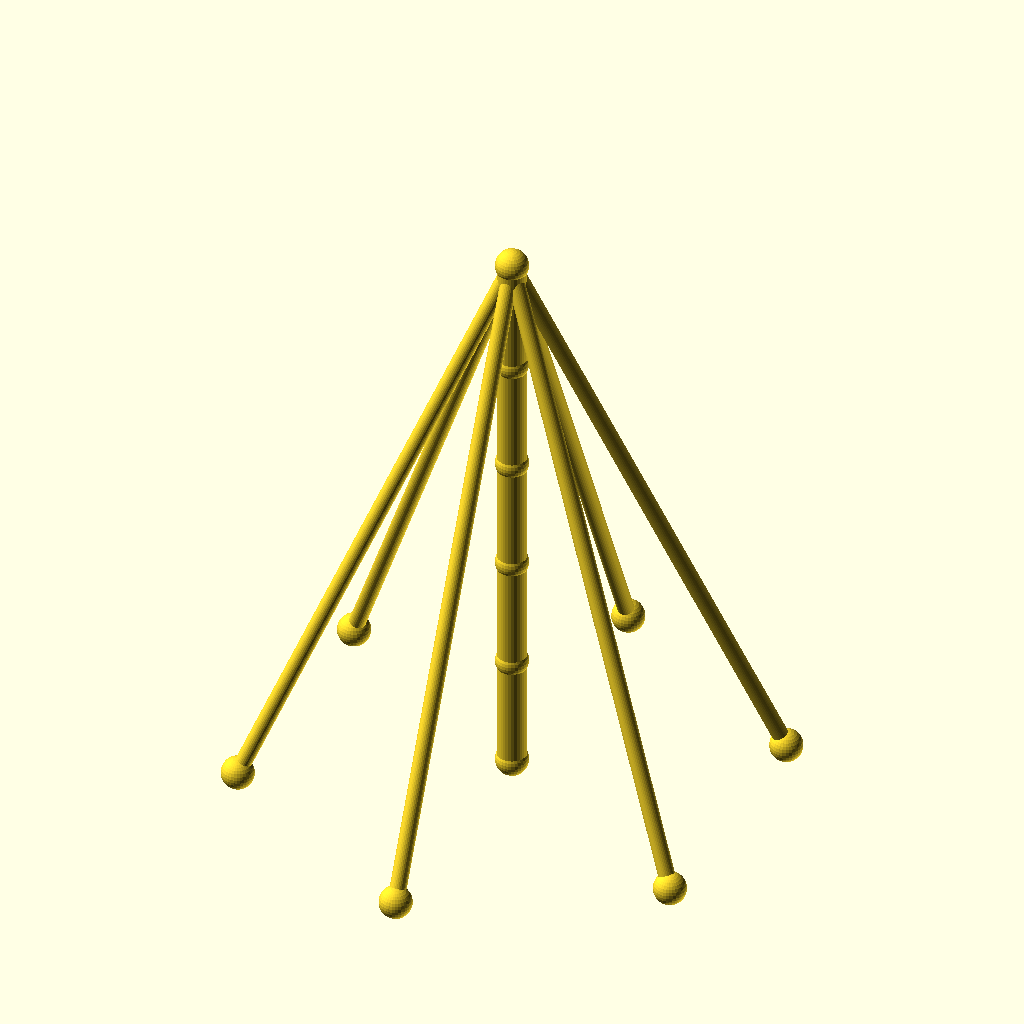
Cell 1: the model at its default parameters.
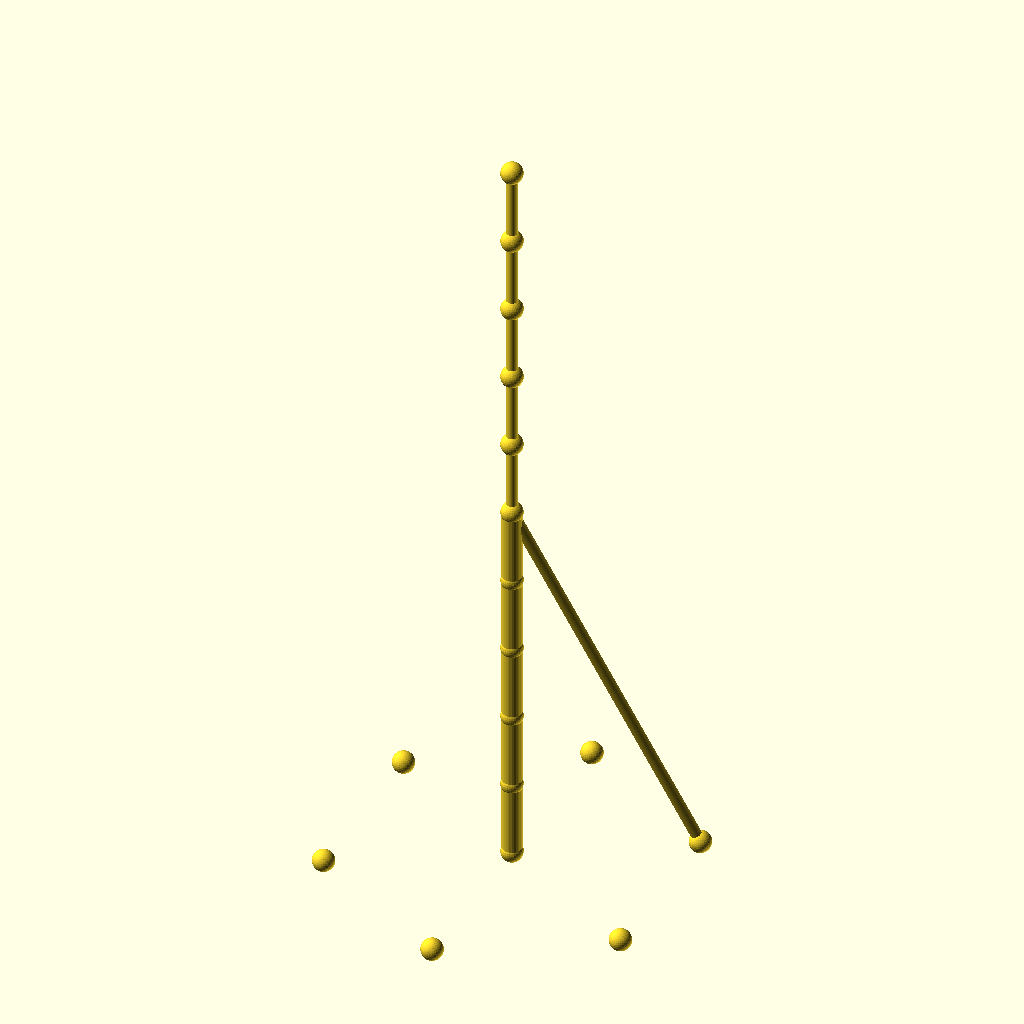
Cell 2 — sections set to 10, the other parameters unchanged.
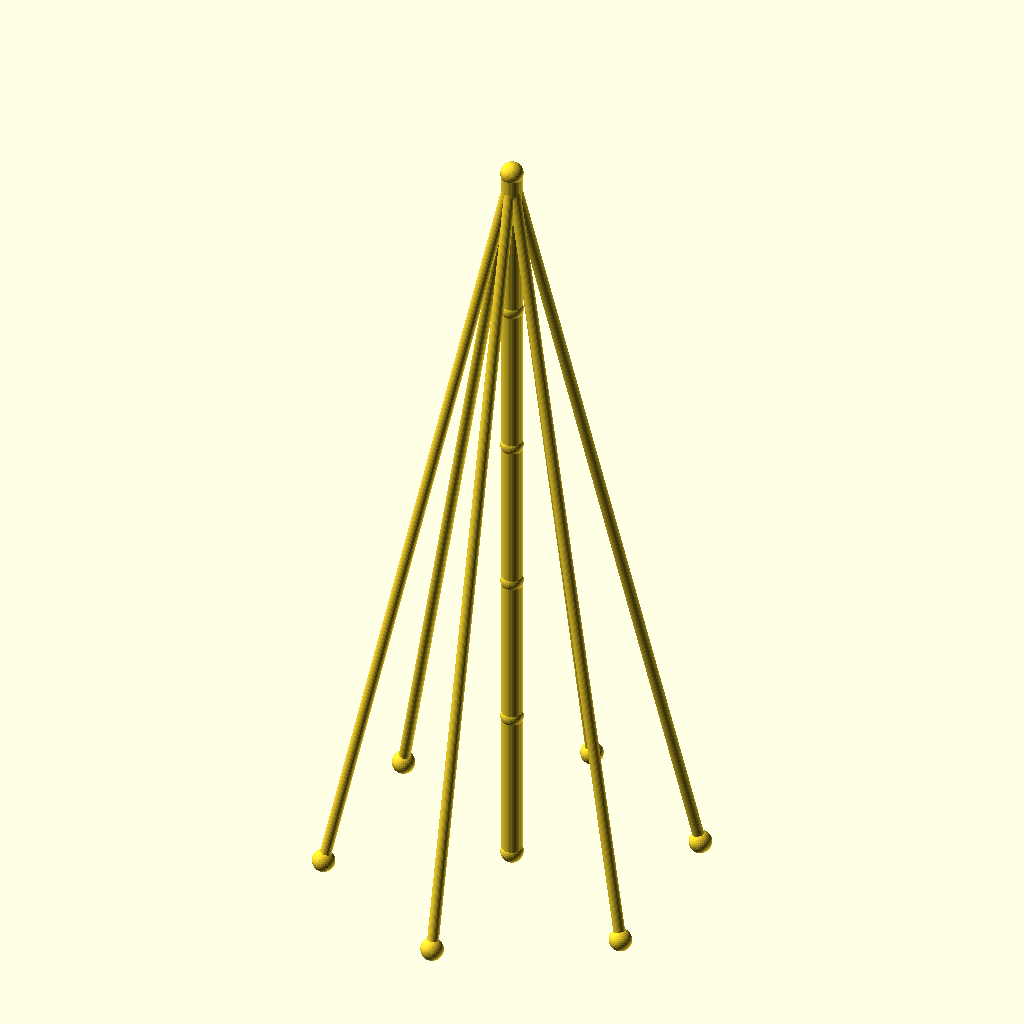
Cell 3: the same model with seg_h = 70.
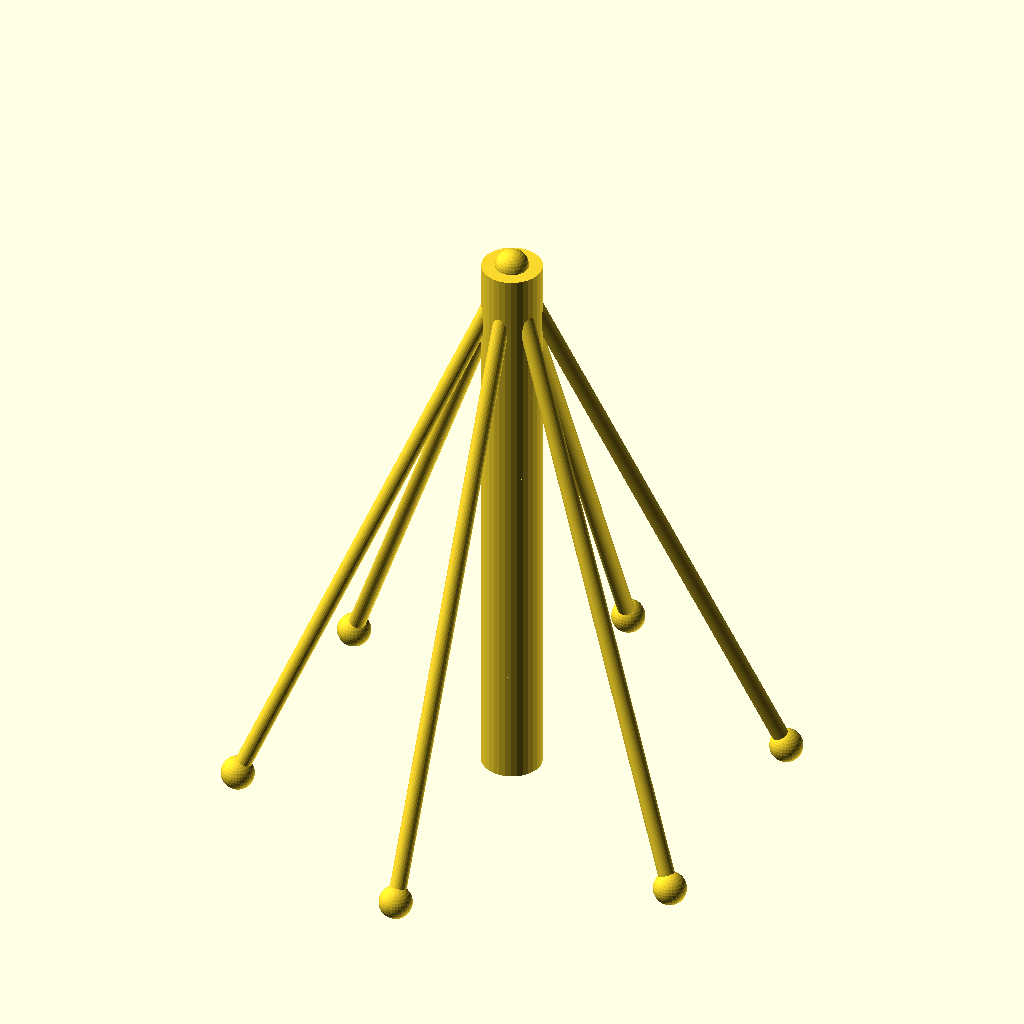
Cell 4: mast_r = 9 (everything else at default).
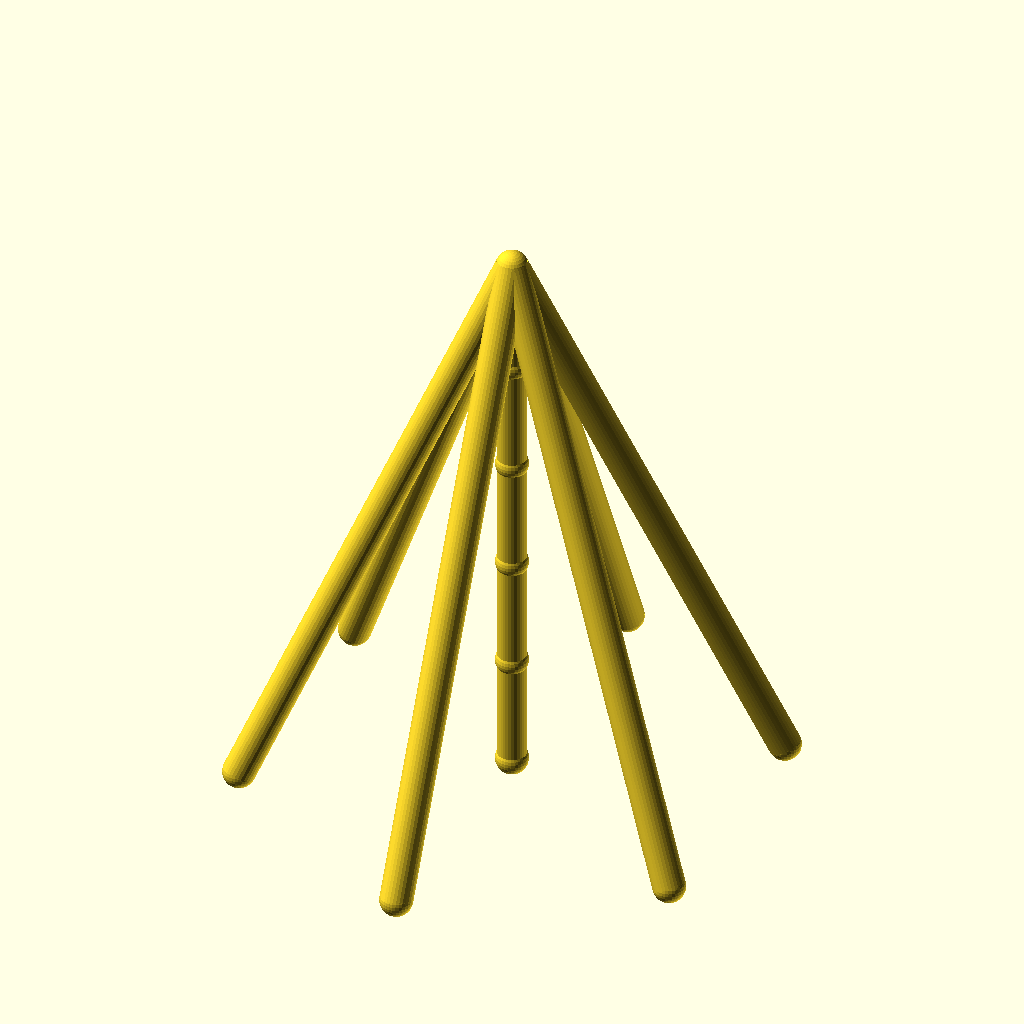
Cell 5: guy_r = 5 (everything else at default).
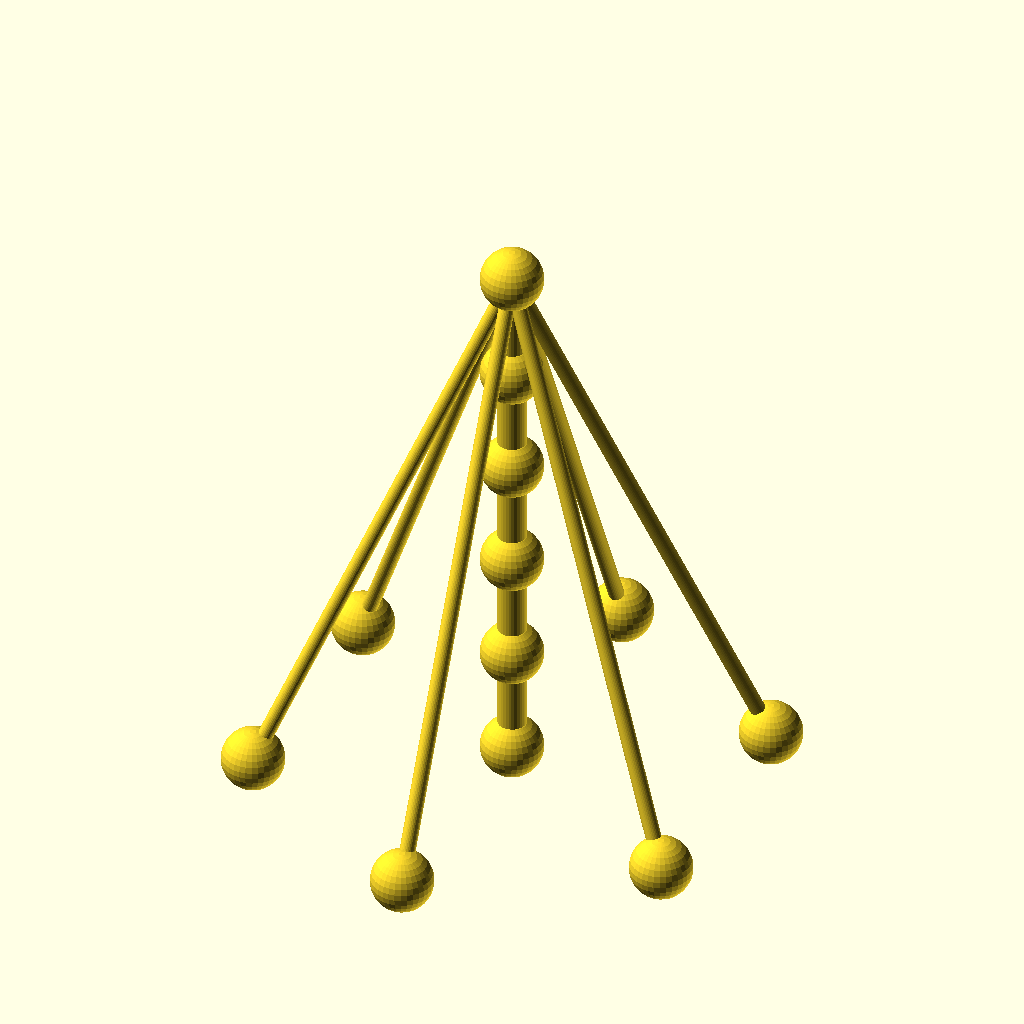
Cell 6: the same model with joint_r = 10.
The same orthographic view direction (rotation 55°, 0°, 25°; colour scheme Cornfield) for every cell, with the view re-fitted per cell, so scale and position can differ between cells.
Source of the model, optional_data/data/wire2/guymasts/scene_0158.scad:
$fn = 32;

// ----------------------------------------------------------------------
// Guyed mast: 5 sections of 35 mm, 6 anchors on R80
// ----------------------------------------------------------------------

// --- parameters (mm) ---
sections = 5;             // number of mast sections
seg_h = 35;               // section height
mast_r = 4.5;             // mast member radius
guy_r = 2.5;              // guy wire radius
joint_r = 5;              // joint ball radius
anchors_n = 6;            // number of ground anchors
anchor_r = 80;            // anchor ring radius
anchor_step = 60;         // angle between anchors, degrees
anchor_a0 = 30;           // angle of the first anchor, degrees
tiers = 1;                // number of guy tiers
guy_h_5 = 175;            // guy tier height (section 5)
fit_tol = 0.1;            // declared fit tolerance (prompt contract)
free_tol = 0.5;           // declared free tolerance (prompt contract)

bbox_x = anchor_r * (cos(anchor_a0 + 0 * anchor_step) - cos(anchor_a0 + 2 * anchor_step)) + 2 * joint_r;  // overall X, joints included
bbox_y = anchor_r * (sin(anchor_a0 + 1 * anchor_step) - sin(anchor_a0 + 4 * anchor_step)) + 2 * joint_r;  // overall Y, joints included
bbox_z = sections * seg_h + 2 * joint_r;  // overall Z, joints included
mast_d = 2 * mast_r;  // mast trunk diameter
guy_d = 2 * guy_r;  // guy wire diameter
joint_d = 2 * joint_r;  // joint ball diameter
nodes = concat([for (i = [0 : sections]) [0, 0, i * seg_h]], [for (k = [0 : anchors_n - 1]) [anchor_r * cos(anchor_a0 + k * anchor_step), anchor_r * sin(anchor_a0 + k * anchor_step), 0]]);

module member(a, b, r) {
  /* round stock from joint a to joint b, ends buried in the joint balls */
  d = b - a;
  length = norm(d);
  translate(a) rotate([0, acos(d[2] / length), atan2(d[1], d[0])])
    cylinder(h = length, r = r);
}

module joint(p, r) {
  /* ball at the joint centre, fatter than every member meeting there */
  translate(p) sphere(r = r);
}

/* members - each call is one graph edge */
member(nodes[0], nodes[1], mast_r);
member(nodes[1], nodes[2], mast_r);
member(nodes[2], nodes[3], mast_r);
member(nodes[3], nodes[4], mast_r);
member(nodes[4], nodes[5], mast_r);
member(nodes[5], nodes[6], guy_r);
member(nodes[5], nodes[7], guy_r);
member(nodes[5], nodes[8], guy_r);
member(nodes[5], nodes[9], guy_r);
member(nodes[5], nodes[10], guy_r);
member(nodes[5], nodes[11], guy_r);

/* joint balls */
for (p = nodes) joint(p, joint_r);
Parameter table extracted from the source (name, type, default, range or options):
sections: number, default 5
seg_h: number, default 35
mast_r: number, default 4.5
guy_r: number, default 2.5
joint_r: number, default 5
anchors_n: number, default 6
anchor_r: number, default 80
anchor_step: number, default 60
anchor_a0: number, default 30
tiers: number, default 1
guy_h_5: number, default 175
fit_tol: number, default 0.1
free_tol: number, default 0.5
